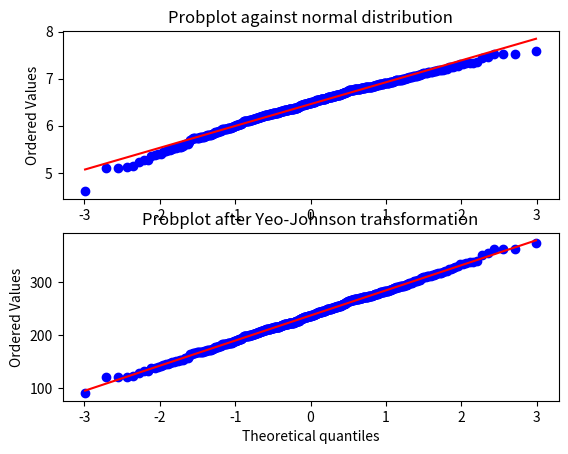

Write Python code to recreate this figure.
from scipy import stats
import matplotlib.pyplot as plt

fig = plt.figure()
ax1 = fig.add_subplot(211)
x = stats.loggamma.rvs(5, size=500) + 5
prob = stats.probplot(x, dist=stats.norm, plot=ax1)
ax1.set_xlabel('')
ax1.set_title('Probplot against normal distribution')

ax2 = fig.add_subplot(212)
xt, lmbda = stats.yeojohnson(x)
prob = stats.probplot(xt, dist=stats.norm, plot=ax2)
ax2.set_title('Probplot after Yeo-Johnson transformation')

plt.show()